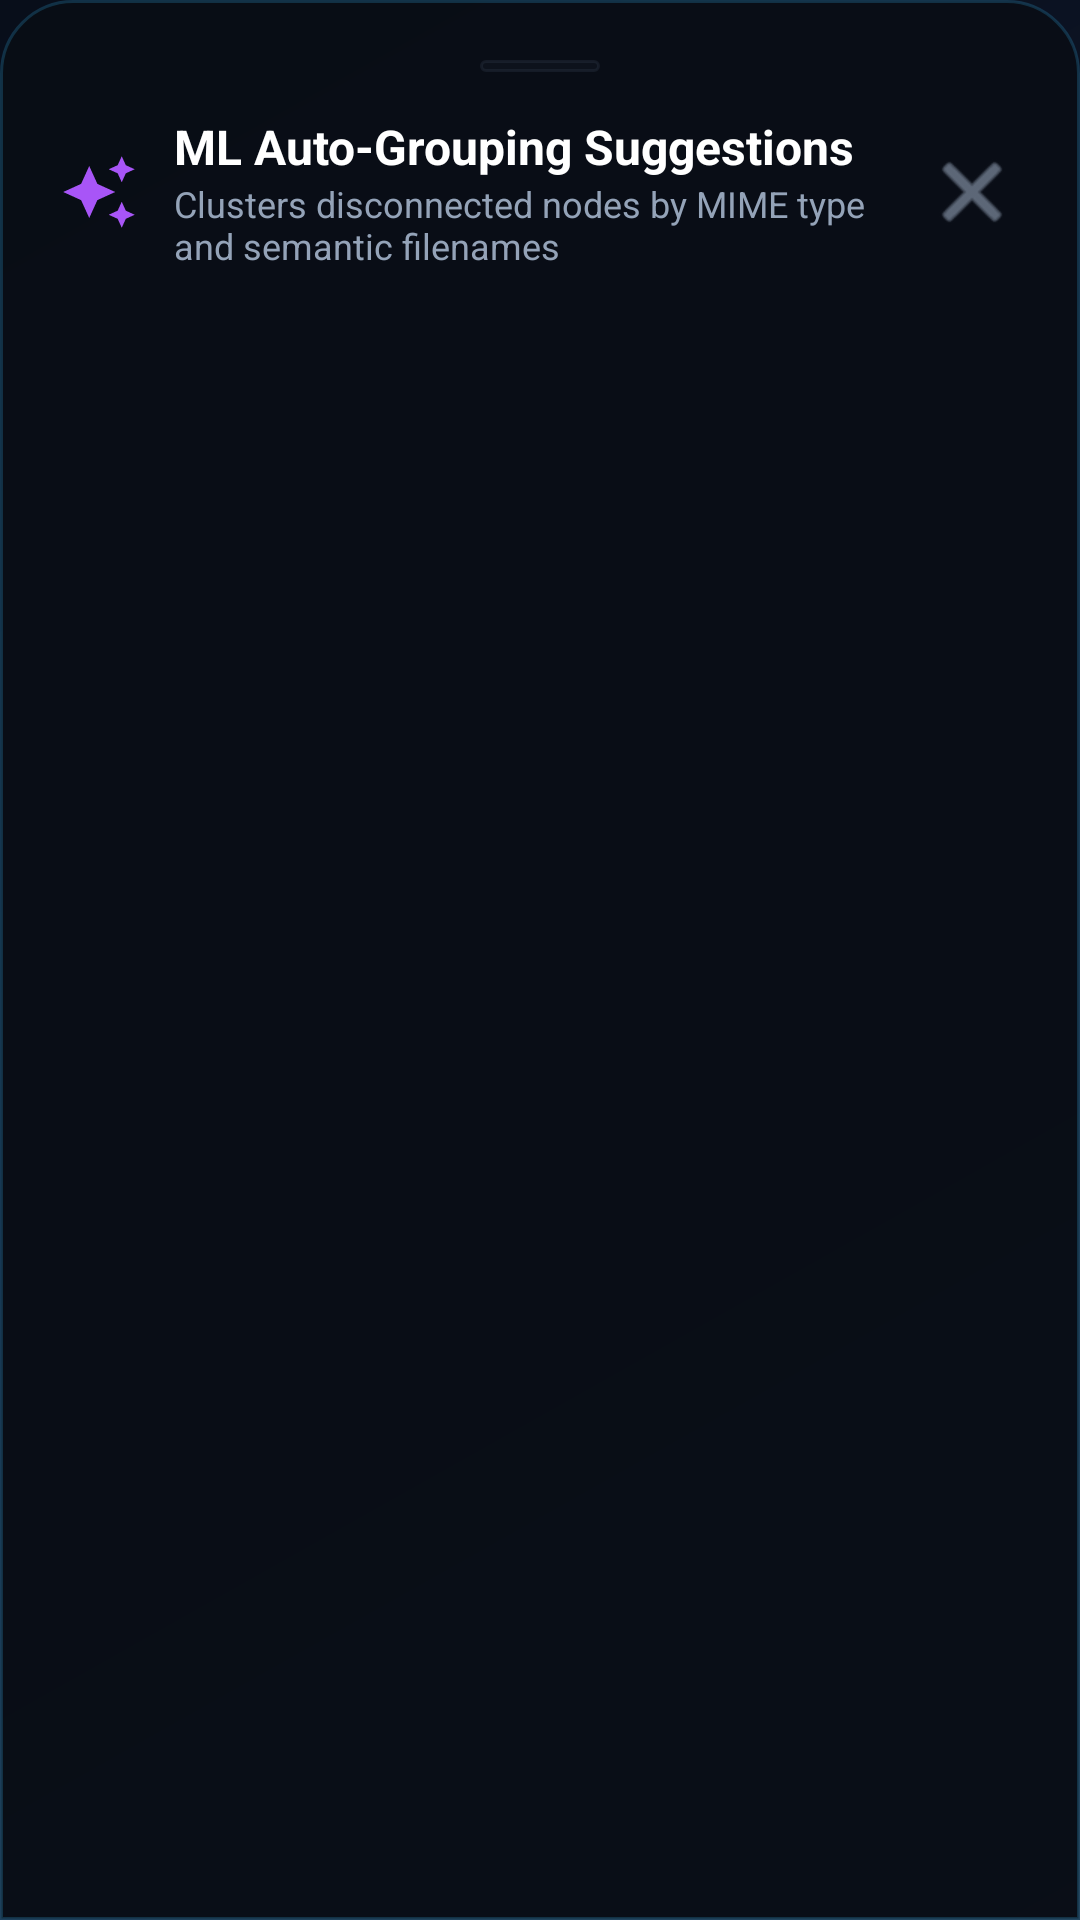

This screen was rendered from an Android layout file. Write that file and the resources it references.
<!-- AndroidManifest.xml: application theme Theme.PolymathFileSystem -->
<!-- res/layout/layout_dialog_ml_suggestions.xml -->
<?xml version="1.0" encoding="utf-8"?>
<LinearLayout xmlns:android="http://schemas.android.com/apk/res/android"
    xmlns:app="http://schemas.android.com/apk/res-auto"
    android:layout_width="match_parent"
    android:layout_height="wrap_content"
    android:background="@drawable/bg_canvas_preview_sheet"
    android:orientation="vertical"
    android:padding="20dp">

    <View
        android:layout_width="40dp"
        android:layout_height="4dp"
        android:layout_gravity="center_horizontal"
        android:layout_marginBottom="14dp"
        android:background="@drawable/bg_chip_meta_secondary" />

    <LinearLayout
        android:layout_width="match_parent"
        android:layout_height="wrap_content"
        android:gravity="center_vertical"
        android:orientation="horizontal">

        <ImageView
            android:layout_width="26dp"
            android:layout_height="26dp"
            android:contentDescription="Auto Grouping"
            android:src="@drawable/ic_auto_awesome"
            app:tint="#A855F7" />

        <LinearLayout
            android:layout_width="0dp"
            android:layout_height="wrap_content"
            android:layout_marginStart="12dp"
            android:layout_weight="1"
            android:orientation="vertical">

            <TextView
                android:layout_width="wrap_content"
                android:layout_height="wrap_content"
                android:text="ML Auto-Grouping Suggestions"
                android:textColor="#FFFFFF"
                android:textSize="16sp"
                android:textStyle="bold" />

            <TextView
                android:layout_width="wrap_content"
                android:layout_height="wrap_content"
                android:text="Clusters disconnected nodes by MIME type and semantic filenames"
                android:textColor="#94A3B8"
                android:textSize="12sp" />
        </LinearLayout>

        <ImageButton
            android:id="@+id/btnCloseMLDialog"
            android:layout_width="32dp"
            android:layout_height="32dp"
            android:background="?attr/selectableItemBackgroundBorderless"
            android:contentDescription="Close"
            android:src="@android:drawable/ic_menu_close_clear_cancel"
            app:tint="#94A3B8" />
    </LinearLayout>

    <ProgressBar
        android:id="@+id/pbMLLoading"
        android:layout_width="wrap_content"
        android:layout_height="wrap_content"
        android:layout_gravity="center_horizontal"
        android:layout_marginVertical="24dp"
        android:indeterminateTint="#A855F7"
        android:visibility="gone" />

    <TextView
        android:id="@+id/tvMLEmpty"
        android:layout_width="match_parent"
        android:layout_height="wrap_content"
        android:layout_marginVertical="24dp"
        android:gravity="center"
        android:text="No unorganized file clusters detected. Your workspace is already well connected!"
        android:textColor="#94A3B8"
        android:textSize="13sp"
        android:visibility="gone" />

    <androidx.recyclerview.widget.RecyclerView
        android:id="@+id/rvMLClusters"
        android:layout_width="match_parent"
        android:layout_height="wrap_content"
        android:layout_marginTop="14dp"
        android:maxHeight="380dp"
        android:nestedScrollingEnabled="true" />

</LinearLayout>
<!-- resources referenced by this layout -->
<resources>
  <!-- drawable bg_canvas_preview_sheet (drawable) -->
  <?xml version="1.0" encoding="utf-8"?>
  <shape xmlns:android="http://schemas.android.com/apk/res/android"
      android:shape="rectangle">
      <solid android:color="#F2090D16" />
      <corners
          android:topLeftRadius="24dp"
          android:topRightRadius="24dp" />
      <stroke
          android:width="1dp"
          android:color="#3338BDF8" />
  </shape>
  <!-- drawable bg_chip_meta_secondary (drawable) -->
  <?xml version="1.0" encoding="utf-8"?>
  <shape xmlns:android="http://schemas.android.com/apk/res/android"
      android:shape="rectangle">
      <solid android:color="#1A334155" />
      <corners android:radius="8dp" />
      <stroke
          android:width="1dp"
          android:color="#33475569" />
  </shape>
  <!-- drawable ic_auto_awesome (drawable) -->
  <vector xmlns:android="http://schemas.android.com/apk/res/android"
      android:width="24dp"
      android:height="24dp"
      android:viewportWidth="24"
      android:viewportHeight="24">
      <path
          android:fillColor="#A855F7"
          android:pathData="M19,9l1.25,-2.75L23,5l-2.75,-1.25L19,1l-1.25,2.75L15,5l2.75,1.25L19,9zM11.5,9.5L9,4L6.5,9.5L1,12l5.5,2.5L9,20l2.5,-5.5L17,12l-5.5,-2.5zM19,15l-1.25,2.75L15,19l2.75,1.25L19,23l1.25,-2.75L23,19l-2.75,-1.25L19,15z"/>
  </vector>
  <style name="Theme.PolymathFileSystem" parent="Theme.Material3.DayNight.NoActionBar">
          <item name="colorPrimary">@color/ocean_primary</item>
          <item name="colorPrimaryDark">@color/ocean_primary_dark</item>
          <item name="colorAccent">@color/ocean_accent</item>
          <item name="android:windowBackground">@drawable/bg_fluid_gradient</item>
      </style>
  <color name="ocean_primary">#0077B6</color>
  <color name="ocean_primary_dark">#03045E</color>
  <color name="ocean_accent">#00B4D8</color>
  <!-- drawable bg_fluid_gradient (drawable) -->
  <?xml version="1.0" encoding="utf-8"?>
  <shape xmlns:android="http://schemas.android.com/apk/res/android"
      android:shape="rectangle">
      <gradient
          android:angle="135"
          android:startColor="#1e293b"
          android:centerColor="#0f172a"
          android:endColor="#080e1a"
          android:type="linear" />
  </shape>
</resources>
